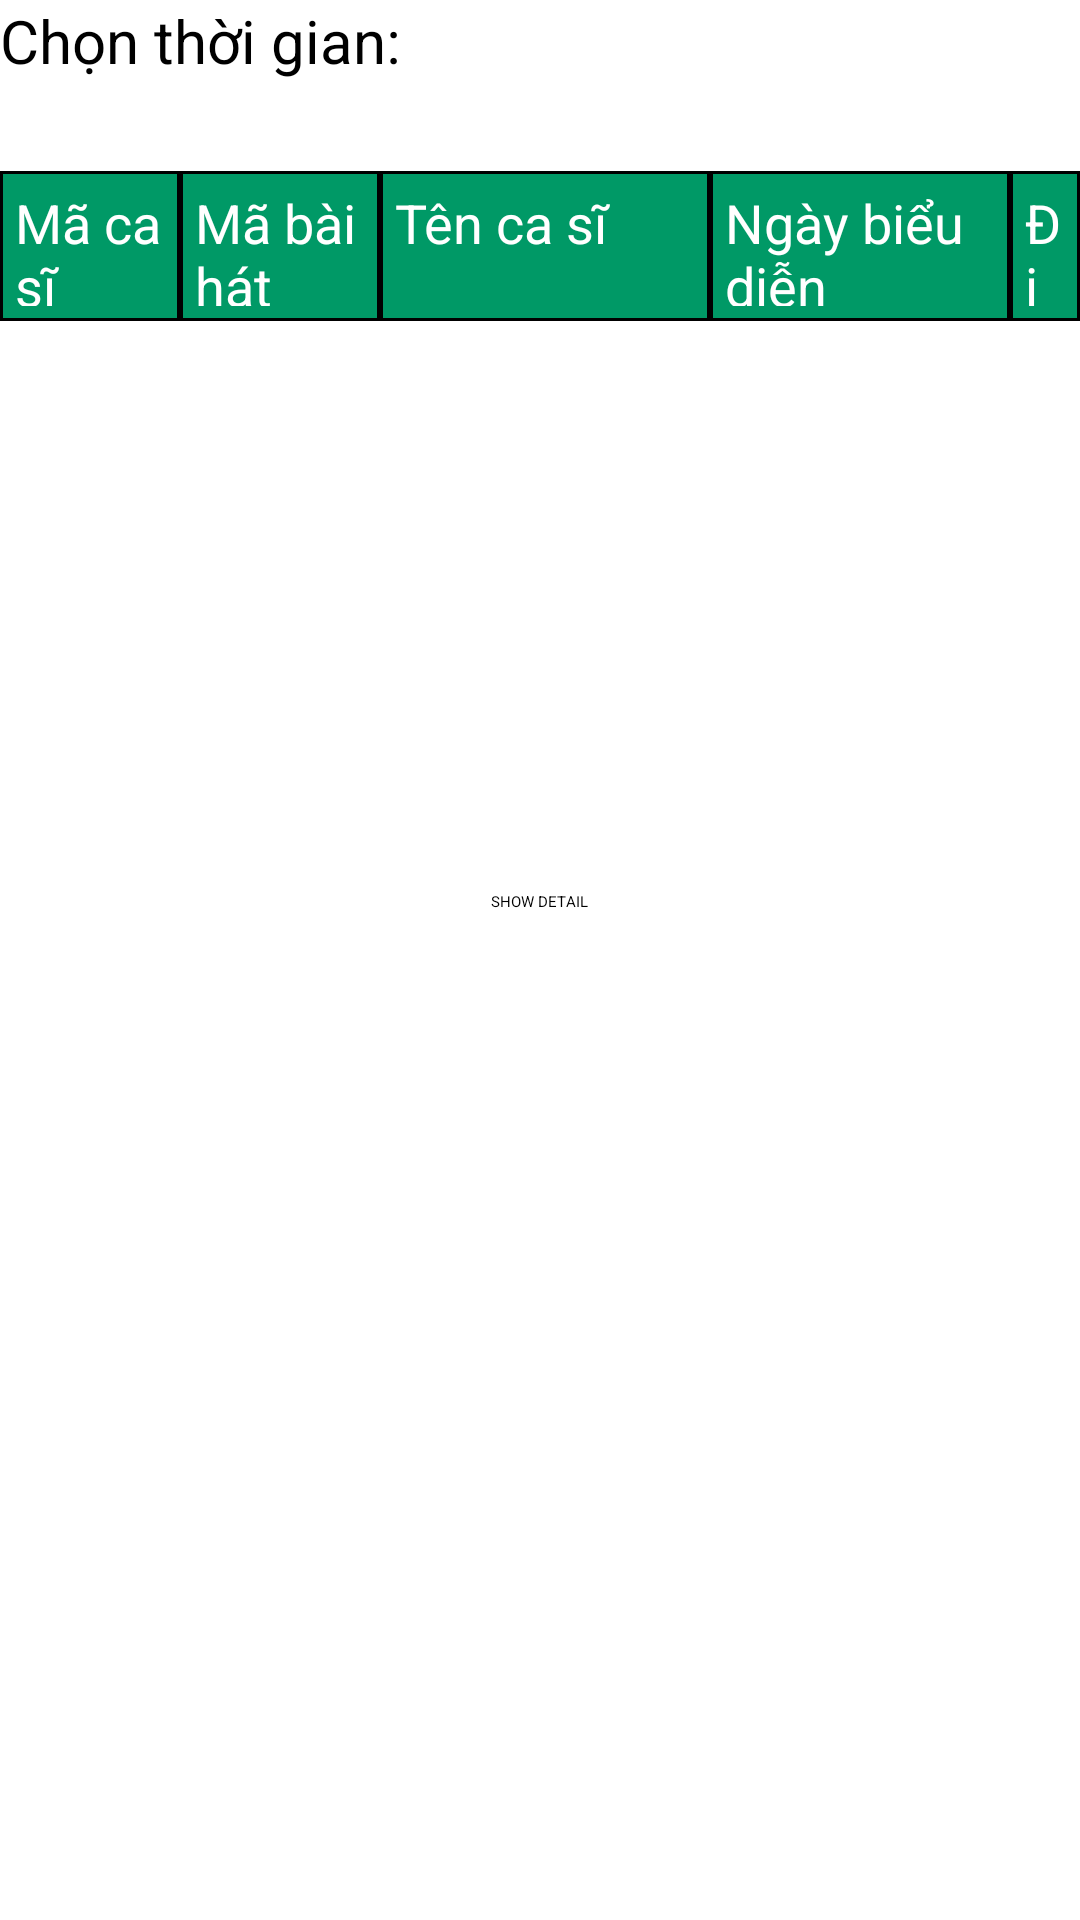

Layout XML and referenced resources for this Android screen:
<!-- AndroidManifest.xml: application theme Theme.QuanLyAmNhac -->
<!-- res/layout/activity_thong_ke.xml -->
<?xml version="1.0" encoding="utf-8"?>
<androidx.drawerlayout.widget.DrawerLayout xmlns:android="http://schemas.android.com/apk/res/android"
    xmlns:app="http://schemas.android.com/apk/res-auto"
    xmlns:tools="http://schemas.android.com/tools"
    android:id="@+id/drawer"
    android:layout_width="match_parent"
    android:layout_height="match_parent"
    android:orientation="vertical"
    tools:context=".thongke.ThongKeActivity">

    <LinearLayout
        android:layout_width="match_parent"
        android:layout_height="match_parent"
        android:layout_marginTop="?attr/actionBarSize"
        android:orientation="vertical">

        <TextView
            android:layout_width="wrap_content"
            android:layout_height="wrap_content"
            android:text="Chọn thời gian:"
            android:textSize="20dp" />

        <LinearLayout
            android:layout_width="match_parent"
            android:layout_height="wrap_content"
            android:orientation="horizontal">

            <Spinner
                android:id="@+id/sp_nam"
                android:layout_width="0dp"
                android:layout_height="30dp"
                android:layout_weight="1" />

            <Spinner
                android:id="@+id/sp_thang"
                android:layout_width="0dp"
                android:layout_height="30dp"
                android:layout_weight="1" />
        </LinearLayout>

        <LinearLayout
            android:layout_width="match_parent"
            android:layout_height="wrap_content"
            android:orientation="horizontal">

            <TextView
                android:layout_width="60dp"
                android:layout_height="50dp"
                android:background="@drawable/border_th_table"
                android:padding="5dp"
                android:text="@string/MaCaSi"
                android:textColor="@color/white"
                android:textSize="18dp" />

            <TextView
                android:layout_width="66.5dp"
                android:layout_height="50dp"
                android:background="@drawable/border_th_table"
                android:padding="5dp"
                android:text="@string/MaBaiHat"
                android:textColor="@color/white"
                android:textSize="18dp" />

            <TextView
                android:layout_width="110dp"
                android:layout_height="50dp"
                android:background="@drawable/border_th_table"
                android:padding="5dp"
                android:text="@string/TenCaSi"
                android:textColor="@color/white"
                android:textSize="18dp" />

            <TextView
                android:layout_width="100dp"
                android:layout_height="50dp"
                android:background="@drawable/border_th_table"
                android:padding="5dp"
                android:text="@string/NgayBieuDien"
                android:textColor="@color/white"
                android:textSize="18dp" />

            <TextView
                android:layout_width="match_parent"
                android:layout_height="50dp"
                android:background="@drawable/border_th_table"
                android:padding="5dp"
                android:text="@string/DiaDiem"
                android:textColor="@color/white"
                android:textSize="18dp" />
        </LinearLayout>

        <ListView
            android:id="@+id/lv_thongke"
            android:layout_width="match_parent"
            android:layout_height="190dp" />

        <android.widget.Button
            android:id="@+id/show_barchart"
            android:layout_width="wrap_content"
            android:layout_height="wrap_content"
            android:layout_gravity="bottom|center"
            android:onClick="bieuDoBarChart"
            android:text="SHOW DETAIL" />

        <RelativeLayout
            android:id="@+id/bieudo_fragment"
            android:layout_width="match_parent"
            android:layout_height="match_parent"
            android:orientation="vertical" />

    </LinearLayout>

    <include
        layout="@layout/content_main"
        android:layout_width="match_parent"
        android:layout_height="match_parent" />

    <com.google.android.material.navigation.NavigationView
        android:id="@+id/navmenu"
        android:layout_width="wrap_content"
        android:layout_height="match_parent"
        android:layout_gravity="start"
        app:menu="@menu/iconmenu" />

</androidx.drawerlayout.widget.DrawerLayout>
<!-- res/layout/content_main.xml (included above) -->
<?xml version="1.0" encoding="utf-8"?>
<androidx.constraintlayout.widget.ConstraintLayout xmlns:android="http://schemas.android.com/apk/res/android"
    xmlns:app="http://schemas.android.com/apk/res-auto"
    xmlns:tools="http://schemas.android.com/tools"
    android:layout_width="match_parent"
    android:layout_height="match_parent"
    android:orientation="vertical">

    <androidx.appcompat.widget.Toolbar
        android:id="@+id/toolbar"
        android:layout_width="match_parent"
        android:layout_height="?attr/actionBarSize"
        android:background="@color/table_th"
        android:gravity="center"
        android:theme="@style/ThemeOverlay.AppCompat.Light"
        app:layout_constraintEnd_toEndOf="parent"
        app:layout_constraintStart_toStartOf="parent"
        app:layout_constraintTop_toTopOf="parent"
        app:titleTextColor="@color/white" />

</androidx.constraintlayout.widget.ConstraintLayout>
<!-- resources referenced by this layout -->
<resources>
  <color name="table_th">#009966</color>
  <color name="white">#FFFFFFFF</color>
  <!-- drawable border_th_table (drawable) -->
  <?xml version="1.0" encoding="utf-8"?>
  <shape xmlns:android="http://schemas.android.com/apk/res/android">
  
      <solid android:color="@color/table_th"/>
      <stroke android:color="@color/black" android:width="1dp"/>
  
  </shape>
  <string name="DiaDiem">Địa điểm</string>
  <string name="MaBaiHat">Mã bài hát</string>
  <string name="MaCaSi">Mã ca sĩ</string>
  <string name="NgayBieuDien">Ngày biểu diễn</string>
  <string name="TenCaSi">Tên ca sĩ</string>
  <color name="black">#FF000000</color>
</resources>
